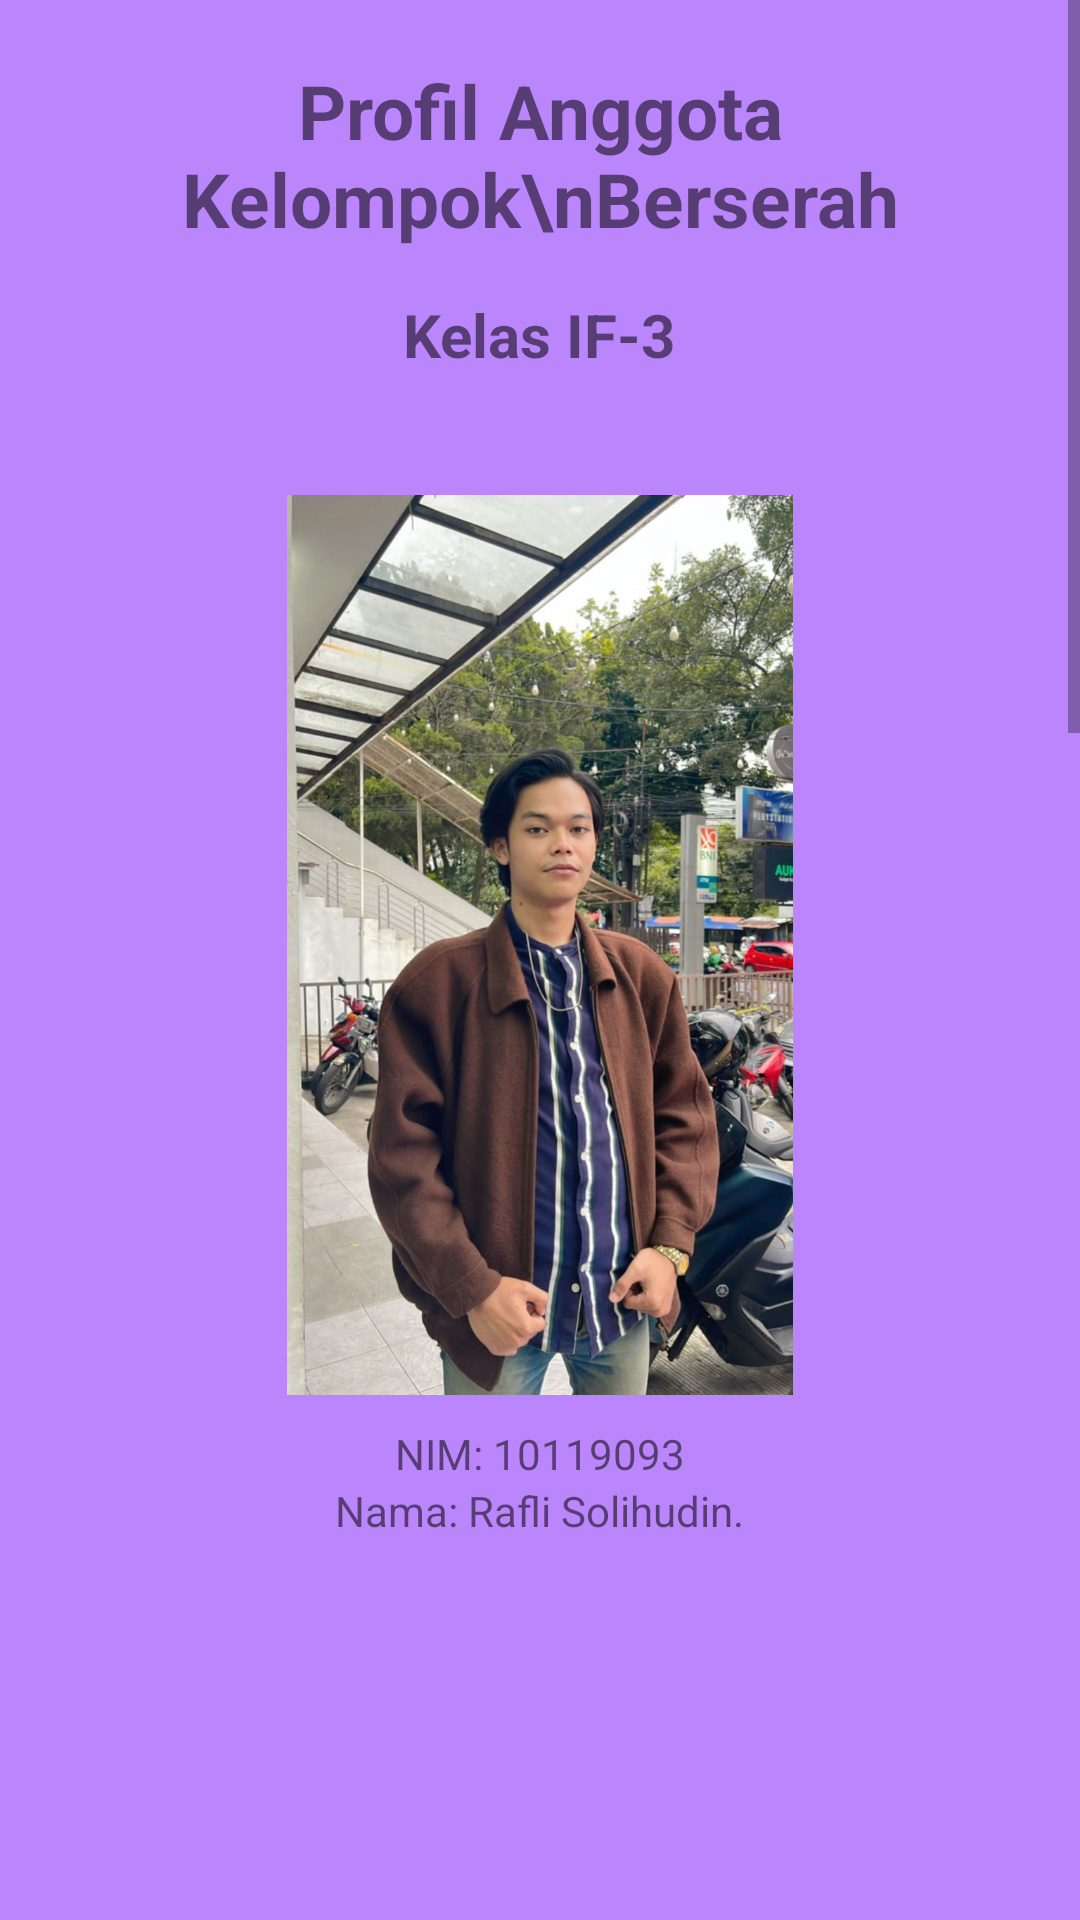

This screen was rendered from an Android layout file. Write that file and the resources it references.
<!-- AndroidManifest.xml: application theme Theme.TugasBesar_AKB_IF3_Berserah -->
<!-- res/layout/fragment_profil.xml -->
<?xml version="1.0" encoding="utf-8"?>
<ScrollView xmlns:android="http://schemas.android.com/apk/res/android"
    xmlns:tools="http://schemas.android.com/tools"
    android:layout_width="match_parent"
    android:layout_height="match_parent"
    tools:context=".ProfilFragment">

    <LinearLayout
        android:layout_width="wrap_content"
        android:layout_height="wrap_content"
        android:background="@color/purple_200"
        android:gravity="center"
        android:orientation="vertical">

        <TextView
            android:layout_marginTop="20dp"
            android:layout_width="wrap_content"
            android:layout_height="wrap_content"
            android:textAlignment="center"
            android:text="Profil Anggota Kelompok\nBerserah"
            android:textStyle="bold"
            android:textSize="25sp"/>

        <TextView
            android:layout_marginTop="15dp"
            android:layout_width="wrap_content"
            android:layout_height="wrap_content"
            android:textAlignment="center"
            android:text="Kelas IF-3"
            android:textStyle="bold"
            android:textSize="20sp"/>

        <ImageView
            android:layout_marginTop="40dp"
            android:layout_width="500dp"
            android:layout_height="300dp"
            android:src="@drawable/dewek" />

        <TextView
            android:layout_marginTop="10dp"
            android:layout_width="wrap_content"
            android:layout_height="wrap_content"
            android:text="NIM: 10119093"/>

        <TextView
            android:layout_width="wrap_content"
            android:layout_height="wrap_content"
            android:text="Nama: Rafli Solihudin."/>


        <ImageView
            android:layout_marginTop="40dp"
            android:layout_width="500dp"
            android:layout_height="300dp"
            android:src="@drawable/foto" />

        <TextView
            android:layout_marginTop="10dp"
            android:layout_width="wrap_content"
            android:layout_height="wrap_content"
            android:text="NIM: 10119107"/>

        <TextView
            android:layout_width="wrap_content"
            android:layout_height="wrap_content"
            android:text="Nama: Bagas Eko Pambudi"/>

        <ImageView
            android:layout_marginTop="40dp"
            android:layout_width="500dp"
            android:layout_height="300dp"
            android:src="@drawable/seldi" />

        <TextView
            android:layout_marginTop="10dp"
            android:layout_width="wrap_content"
            android:layout_height="wrap_content"
            android:text="NIM: 10119086"/>

        <TextView
            android:layout_width="wrap_content"
            android:layout_height="wrap_content"
            android:text="Nama: Seldi Syahrizal"/>

        <ImageView
            android:layout_marginTop="40dp"
            android:layout_width="500dp"
            android:layout_height="300dp"
            android:src="@drawable/aik" />

        <TextView
            android:layout_marginTop="10dp"
            android:layout_width="wrap_content"
            android:layout_height="wrap_content"
            android:text="NIM: 10119095"/>

        <TextView
            android:layout_width="wrap_content"
            android:layout_height="wrap_content"
            android:text="Nama: Ariq Alhafizh Andrian"/>




    </LinearLayout>

</ScrollView>
<!-- resources referenced by this layout -->
<resources>
  <!-- drawable aik: jpeg bitmap (drawable, 297539 bytes) -->
  <!-- drawable dewek: jpeg bitmap (drawable, 240354 bytes) -->
  <!-- drawable seldi: jpeg bitmap (drawable, 87571 bytes) -->
  <style name="Theme.TugasBesar_AKB_IF3_Berserah" parent="Theme.MaterialComponents.DayNight.NoActionBar">
          
          <item name="colorPrimary">@color/purple_500</item>
          <item name="colorPrimaryVariant">@color/purple_700</item>
          <item name="colorOnPrimary">@color/white</item>
          
          <item name="colorSecondary">@color/teal_200</item>
          <item name="colorSecondaryVariant">@color/teal_700</item>
          <item name="colorOnSecondary">@color/black</item>
          
          <item name="android:statusBarColor" tools:targetApi="l">?attr/colorPrimaryVariant</item>
          
      </style>
  <!-- not gathered from this repository: default colours our renderer supplied (Android Studio template values) -->
  <color name="purple_200">#FFBB86FC</color>
  <color name="purple_500">#FF6200EE</color>
  <color name="purple_700">#FF3700B3</color>
  <color name="teal_200">#FF03DAC5</color>
  <color name="teal_700">#FF018786</color>
  <color name="black">#FF000000</color>
  <color name="white">#FFFFFFFF</color>
</resources>
